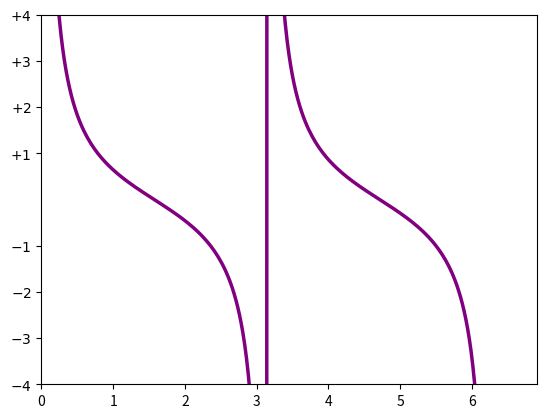

This chart was generated by the following Python code:
from sympy.plotting import (plot, plot_parametric,plot_implicit,
                            plot3d,plot3d_parametric_line,
                            plot3d_parametric_surface)
from sympy import *
from sympy.solvers import solve

import pandas as pd
import numpy as np
import matplotlib.pyplot as plt
import math
import pprint

from mpl_toolkits import mplot3d


def func_1(k_x, k_y, h, V, d, b_p, b_m, parameter=1):
    if parameter == 1:
        return (h*V/1-b_p*b_m)*(k_x*(b_p+b_m)*(np.cos(k_x*d)/np.sin(k_x*d))+(b_p-b_m)*k_y)
    else:
        return (h*V/1-b_p*b_m)*(k_x*(b_p+b_m)*(1/np.tanh(k_x*d))+(b_p-b_m)*k_y)


def func_2(k_x, k_y, h, V, d, b_p, b_m, parameter=1):
    if parameter == 1:
        KX = k_x*k_x
    else:
        KX = (-1) * k_x*k_x
    return (-1)*V*h*np.sqrt(KX + k_y*k_y)


def func_3(k_x, k_y, h, V, d, b_p, b_m, parameter=1):
    if parameter == 1:
        KX = k_x*k_x
    else:
        KX = (-1) * k_x*k_x
    return V*h*np.sqrt(KX + k_y*k_y)


def calculate(f, k_x, k_y, h, V, d, b_p, b_m, parameter=1):
    E_array = np.array([])
    KX_array = np.array([])
    KY_array = np.array([])

    print(type(k_x))
    for ky in k_y:
        for kx in k_x:
            x = f(kx, ky, h, V, d, b_p, b_m, parameter)
            E_array = np.append(E_array, [x])
            KY_array = np.append(KY_array, [ky])
            KX_array = np.append(KX_array, [kx])
    return E_array, KX_array, KY_array


if __name__ == "__main__":
    h = 1
    V = 1
    d = 2
    b_p = .5
    b_m = .1

    n = 10

    v = np.linspace(-n, n, 100)

    k_x = 1
    k_y = 1

    # k_x = Symbol('k_X')
    k_y = Symbol('k_y')

    # k_x = np.linspace(-n, n, 100)
    # k_y = np.linspace(-n, n, 100)

    E1 = (h*V/1-b_p*b_m)*(k_x*(b_p+b_m)*(1/tan(k_x*d))+(b_p-b_m)*k_y)
    E2 = (-1)*V*h*sqrt(k_x*k_x + k_y*k_y)
    E3 = V*h*sqrt(k_x*k_x + k_y*k_y)

    E4 = (h*V/1-b_p*b_m)*(k_x*(b_p+b_m)*(1/tanh(k_x*d))+(b_p-b_m)*k_y)

    E5 = (-1)*V*h*sqrt((-1)*(k_x*k_x) + k_y*k_y)
    E6 = V*h*sqrt((-1)*(k_x*k_x) + k_y*k_y)

    # plot(E5, E6,(k_y,-n,n,0.01))
    # plot3d(E4, (k_y,-n,n,0.0001), (k_x,-n,n,0.0001))

    # range
x = np.linspace(0, (2 * np.pi), 256,endpoint=True)

cotangent = 1/np.tan(x)

# line styles and labels
plt.plot(x, cotangent, color="purple", linewidth=2.5, linestyle="-", label="cot")

# tick spines
# ax = gca()
# ax.spines['right'].set_color('none')
# ax.spines['top'].set_color('none')
# ax.xaxis.set_ticks_position('bottom')
# ax.spines['bottom'].set_position(('data',0))
# ax.yaxis.set_ticks_position('left')
# ax.spines['left'].set_position(('data',0))

# x tick limits and labels
plt.xlim(x.min()*1.1, x.max()*1.1)
# plt.xticks([(-2 * np.pi), (-3 * np.pi/2), -np.pi, -np.pi/2, 0, np.pi/2, np.pi, (3 * np.pi/2), (2 * np.pi)], [r'$-2\pi$', r'$-3/2\pi$', r'$-\pi$', r'$-\pi/2$', r'$0$', r'$+\pi/2$', r'$+\pi$', r'$3/2\pi$', r'$2\pi$'])

# plt.xticks([(2 * np.pi)], [r'$2\pi$'])

# y tick limits and labels
plt.ylim(-4, 4)
plt.yticks([-4, -3, -2, -1, +1, +2, +3, +4], [r'$-4$', r'$-3$', r'$-2$', r'$-1$', r'$+1$', r'$+2$', r'$+3$', r'$+4$'])

plt.show()
